Run: headless pygame with SDL's dummy video driver; simulated clock (each Clock.tick advances the game by its frame time, no real sleeping); random seed 0; keys injected as events and as key.get_pressed() state; mouse plan: one left click at the window centre at the start of phase 2, then a move to the lower-right quarter at the start of phase 3.
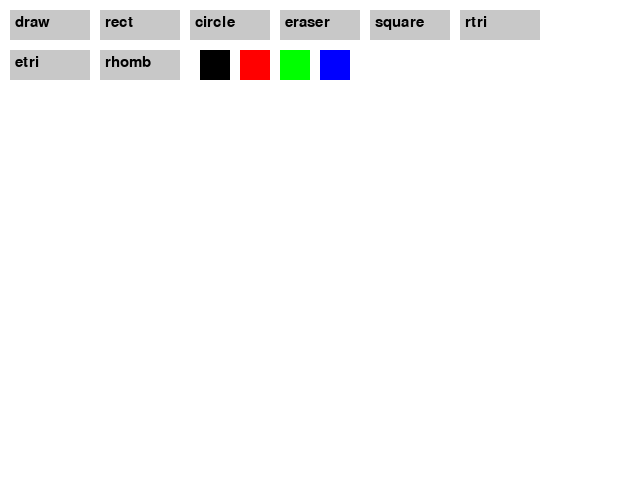
Frame 1 of 4 · flips 1–60 · no input
Frame 2 of 4 · flips 61–180 · clicked the window centre · tapped SPACE, RETURN · held RIGHT (→), D · screen unchanged from frame 1, image omitted
Frame 3 of 4 · flips 181–300 · moved the mouse to the lower-right quarter · held DOWN (↓), S · screen unchanged from frame 2, image omitted
Frame 4 of 4 · flips 301–420 · held LEFT (←), A, UP (↑), W · screen unchanged from frame 3, image omitted

The pygame program that drew these frames:

import pygame, math
pygame.init()

screen = pygame.display.set_mode((640, 480))
clock = pygame.time.Clock()

WHITE, BLACK = (255,255,255), (0,0,0)
RED, GREEN, BLUE = (255,0,0), (0,255,0), (0,0,255)
GRAY = (200,200,200)

screen.fill(WHITE)

tool = "draw"
color = BLACK
drawing = False
start = last = (0,0)

font = pygame.font.SysFont(None, 22)

buttons = {
    "draw": pygame.Rect(10,10,80,30),
    "rect": pygame.Rect(100,10,80,30),
    "circle": pygame.Rect(190,10,80,30),
    "eraser": pygame.Rect(280,10,80,30),
    "square": pygame.Rect(370,10,80,30),
    "rtri": pygame.Rect(460,10,80,30),
    "etri": pygame.Rect(10,50,80,30),
    "rhomb": pygame.Rect(100,50,80,30),
}

colors = {
    BLACK: pygame.Rect(200,50,30,30),
    RED: pygame.Rect(240,50,30,30),
    GREEN: pygame.Rect(280,50,30,30),
    BLUE: pygame.Rect(320,50,30,30),
}

def draw_ui():
    for name, r in buttons.items():
        pygame.draw.rect(screen, GRAY, r)
        screen.blit(font.render(name, True, BLACK), (r.x+5, r.y+5))
    for c, r in colors.items():
        pygame.draw.rect(screen, c, r)

running = True
while running:
    for e in pygame.event.get():

        if e.type == pygame.QUIT:
            running = False

        if e.type == pygame.MOUSEBUTTONDOWN:
            x,y = e.pos

            for name, r in buttons.items():
                if r.collidepoint(x,y):
                    tool = name

            for c, r in colors.items():
                if r.collidepoint(x,y):
                    color = c
            if y > 100:
                drawing = True
                start = last = e.pos


        if e.type == pygame.MOUSEBUTTONUP:
            if drawing: 
                drawing = False
                x1,y1 = start
                x2,y2 = e.pos

                if tool == "rect":
                    pygame.draw.rect(screen, color,
                        (min(x1,x2), min(y1,y2), abs(x1-x2), abs(y1-y2)), 2)

                if tool == "square":
                    side = min(abs(x2-x1), abs(y2-y1))
                    pygame.draw.rect(screen, color, (x1, y1, side, side), 2)

                if tool == "circle":
                    r = int(math.hypot(x2-x1, y2-y1))
                    pygame.draw.circle(screen, color, start, r, 2)

                if tool == "rtri":
                    pygame.draw.polygon(screen, color,
                        [(x1,y1), (x1,y2), (x2,y2)], 2)

                if tool == "etri":
                    base = abs(x2-x1)
                    h = base * math.sqrt(3) / 2
                    pygame.draw.polygon(screen, color,
                        [(x1,y1), (x1+base,y1), (x1+base/2, y1-h)], 2)

                if tool == "rhomb":
                    cx, cy = (x1+x2)//2, (y1+y2)//2
                    pygame.draw.polygon(screen, color,
                        [(cx,y1), (x2,cy), (cx,y2), (x1,cy)], 2)
        if e.type == pygame.MOUSEMOTION and drawing:
            if tool == "draw":
                pygame.draw.line(screen, color, last, e.pos, 3)
            if tool == "eraser":
                pygame.draw.line(screen, WHITE, last, e.pos, 10)

            last = e.pos
    draw_ui()
    pygame.display.update()
    clock.tick(60)

pygame.quit()
